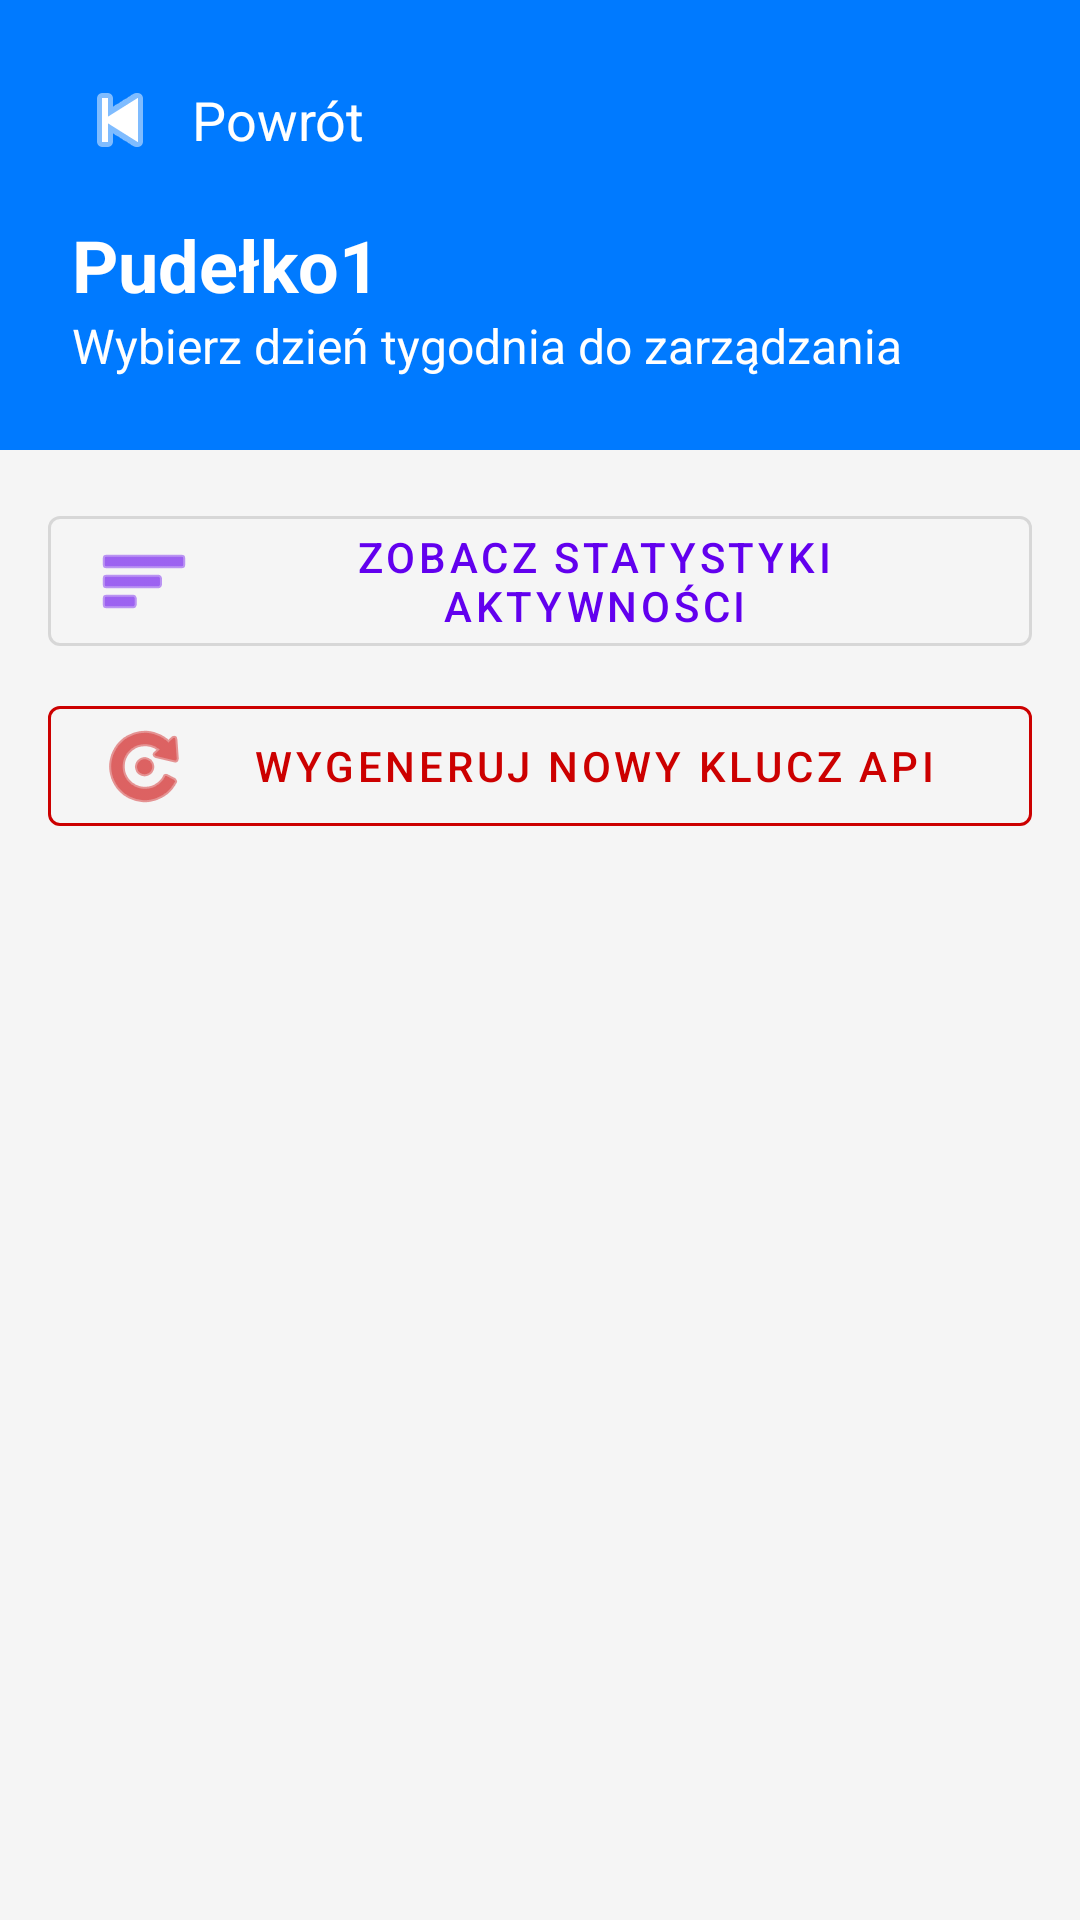

Write the Android layout XML for this screen, with the resource values it uses.
<!-- AndroidManifest.xml: application theme Theme.InteligentnyPojemnik -->
<!-- res/layout/activity_device_schedule.xml -->
<?xml version="1.0" encoding="utf-8"?>
<LinearLayout xmlns:android="http://schemas.android.com/apk/res/android"
    xmlns:app="http://schemas.android.com/apk/res-auto"
    xmlns:tools="http://schemas.android.com/tools"
    android:id="@+id/main"
    android:layout_width="match_parent"
    android:layout_height="match_parent"
    android:orientation="vertical"
    android:background="#F5F5F5"
    tools:context=".DeviceScheduleActivity">

    <LinearLayout
        android:id="@+id/header_layout"
        android:layout_width="match_parent"
        android:layout_height="wrap_content"
        android:background="#007AFF"
        android:orientation="vertical"
        android:padding="24dp">

        <LinearLayout
            android:layout_width="match_parent"
            android:layout_height="wrap_content"
            android:orientation="horizontal"
            android:gravity="center_vertical"
            android:layout_marginBottom="16dp">

            <ImageButton
                android:id="@+id/buttonBack"
                android:layout_width="wrap_content"
                android:layout_height="wrap_content"
                android:src="@android:drawable/ic_media_previous"
                android:background="?attr/selectableItemBackgroundBorderless"
                app:tint="@android:color/white" />

            <TextView
                android:layout_width="wrap_content"
                android:layout_height="wrap_content"
                android:text="Powrót"
                android:textColor="@android:color/white"
                android:textSize="18sp"
                android:layout_marginStart="8dp" />
        </LinearLayout>

        <TextView
            android:id="@+id/device_name_header"
            android:layout_width="wrap_content"
            android:layout_height="wrap_content"
            android:text="Pudełko1"
            android:textColor="@android:color/white"
            android:textSize="24sp"
            android:textStyle="bold" />

        <TextView
            android:layout_width="wrap_content"
            android:layout_height="wrap_content"
            android:text="Wybierz dzień tygodnia do zarządzania"
            android:textColor="@android:color/white"
            android:textSize="16sp" />
    </LinearLayout>

    <com.google.android.material.button.MaterialButton
        android:id="@+id/button_view_statistics"
        style="@style/Widget.MaterialComponents.Button.OutlinedButton"
        android:layout_width="match_parent"
        android:layout_height="wrap_content"
        android:layout_marginStart="16dp"
        android:layout_marginEnd="16dp"
        android:layout_marginTop="16dp"
        android:text="Zobacz statystyki aktywności"
        app:icon="@android:drawable/ic_menu_sort_by_size"/>

    <com.google.android.material.button.MaterialButton
        android:id="@+id/button_regenerate_key"
        style="@style/Widget.MaterialComponents.Button.OutlinedButton"
        android:layout_width="match_parent"
        android:layout_height="wrap_content"
        android:layout_marginStart="16dp"
        android:layout_marginEnd="16dp"
        android:layout_marginTop="8dp"
        android:layout_marginBottom="8dp"
        android:text="Wygeneruj nowy klucz API"
        android:textColor="@android:color/holo_red_dark"
        app:strokeColor="@android:color/holo_red_dark"
        app:icon="@android:drawable/ic_menu_rotate"
        app:iconTint="@android:color/holo_red_dark"/>

    <androidx.recyclerview.widget.RecyclerView
        android:id="@+id/weekdays_recycler_view"
        android:layout_width="match_parent"
        android:layout_height="match_parent"
        android:padding="16dp"
        tools:listitem="@layout/item_weekday" />

</LinearLayout>
<!-- res/layout/item_weekday.xml (included above) -->
<?xml version="1.0" encoding="utf-8"?>
<com.google.android.material.card.MaterialCardView
    xmlns:android="http://schemas.android.com/apk/res/android"
    xmlns:app="http://schemas.android.com/apk/res-auto"
    android:layout_width="match_parent"
    android:layout_height="wrap_content"
    android:layout_marginBottom="12dp"
    app:cardCornerRadius="16dp"
    app:cardElevation="2dp"
    android:clickable="true"
    android:focusable="true">

    <LinearLayout
        android:layout_width="match_parent"
        android:layout_height="wrap_content"
        android:orientation="horizontal"
        android:gravity="center_vertical"
        android:padding="16dp">

        <ImageView
            android:id="@+id/weekday_icon"
            android:layout_width="24dp"
            android:layout_height="24dp"
            android:src="@android:drawable/ic_menu_my_calendar"
            app:tint="#555555" />

        <TextView
            android:id="@+id/weekday_name"
            android:layout_width="0dp"
            android:layout_height="wrap_content"
            android:layout_weight="1"
            android:layout_marginStart="16dp"
            android:text="Dzień Tygodnia"
            android:textColor="@android:color/black"
            android:textSize="18sp" />

        <com.google.android.material.switchmaterial.SwitchMaterial
            android:id="@+id/weekday_active_switch"
            android:layout_width="wrap_content"
            android:layout_height="wrap_content"
            android:layout_marginStart="8dp"
            android:layout_marginEnd="8dp"/>

        <ImageView
            android:id="@+id/weekday_arrow"
            android:layout_width="wrap_content"
            android:layout_height="wrap_content"
            android:src="@android:drawable/ic_media_next"
            app:tint="#888888" />

    </LinearLayout>
</com.google.android.material.card.MaterialCardView>
<!-- resources referenced by this layout -->
<resources>
  <style name="Theme.InteligentnyPojemnik" parent="Base.Theme.InteligentnyPojemnik" />
  <style name="Base.Theme.InteligentnyPojemnik" parent="Theme.MaterialComponents.Light.NoActionBar">
          
          
      </style>
</resources>
